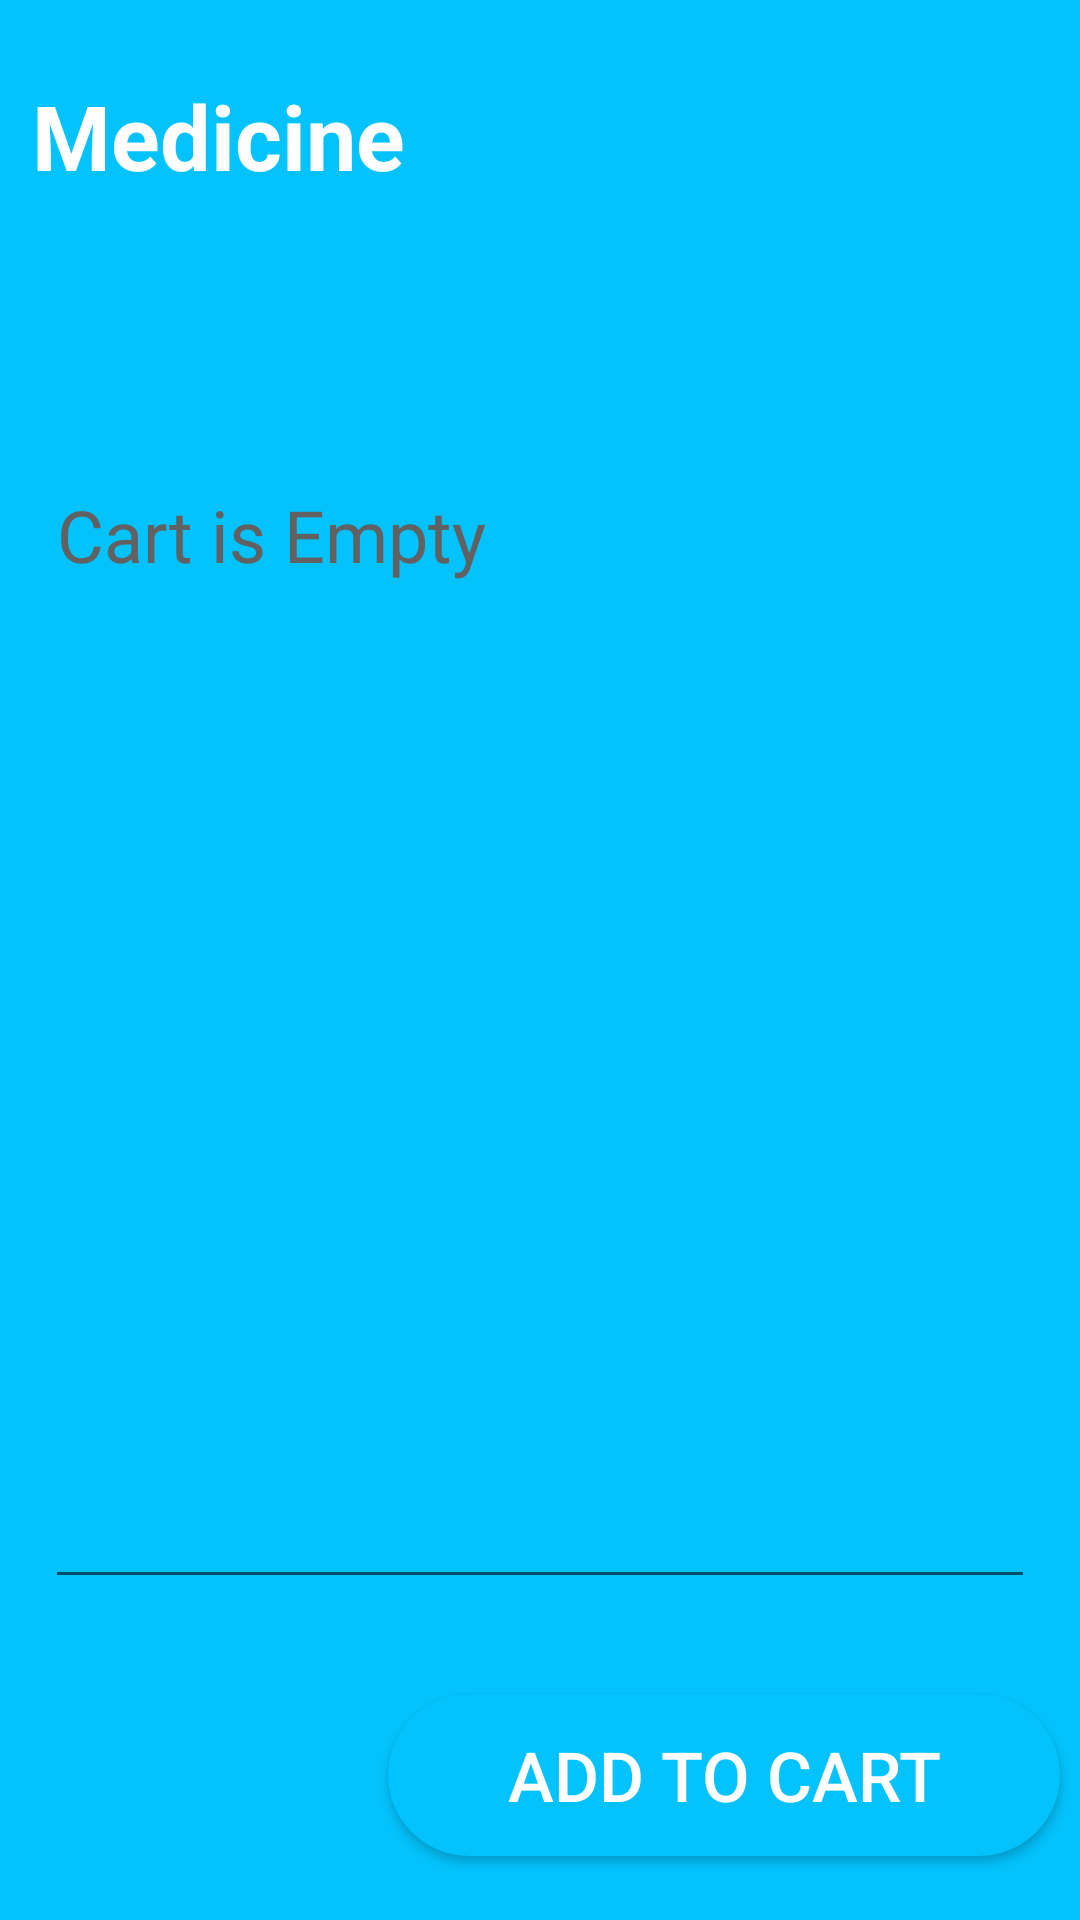

Reconstruct the res/layout file that produces this screen, plus the resources it refers to.
<!-- AndroidManifest.xml: application theme AppTheme -->
<!-- res/layout/activity_medicine_details.xml -->
<?xml version="1.0" encoding="utf-8"?>
<androidx.constraintlayout.widget.ConstraintLayout xmlns:android="http://schemas.android.com/apk/res/android"
    xmlns:app="http://schemas.android.com/apk/res-auto"
    xmlns:tools="http://schemas.android.com/tools"
    android:layout_width="match_parent"
    android:layout_height="match_parent"
    tools:context=".LabTestDetailActivity"
    android:background="@color/blue">


    <TextView
        android:id="@+id/MPackageName"
        android:layout_width="wrap_content"
        android:layout_height="wrap_content"
        android:layout_marginStart="10dp"
        android:layout_marginTop="25dp"
        android:text="Medicine"
        android:textAlignment="center"
        android:textColor="@color/white"
        android:textColorHighlight="@color/black"
        android:textSize="30dp"
        android:textStyle="bold"
        app:layout_constraintEnd_toEndOf="parent"
        app:layout_constraintHorizontal_bias="0.003"
        app:layout_constraintStart_toStartOf="parent"
        app:layout_constraintTop_toTopOf="parent" />

    <androidx.constraintlayout.widget.ConstraintLayout
        android:layout_width="match_parent"
        android:layout_height="match_parent"
        android:layout_marginTop="100dp"
        android:background="@drawable/buttom_background"
        android:layout_marginBottom="-35dp">

        <Button
            android:id="@+id/buttonAddToCart"
            android:layout_width="224dp"
            android:layout_height="54dp"
            android:layout_marginBottom="56dp"
            android:background="@drawable/button_color_background"
            android:text="Add to Cart"
            android:textColor="@color/white"
            android:textSize="23sp"
            app:layout_constraintBottom_toBottomOf="parent"
            app:layout_constraintEnd_toEndOf="parent"
            app:layout_constraintHorizontal_bias="0.952"
            app:layout_constraintStart_toStartOf="parent" />

        <TextView
            android:id="@+id/textViewMedicinecost"
            android:layout_width="183dp"
            android:layout_height="49dp"
            android:layout_marginStart="194dp"
            android:layout_marginTop="35dp"
            android:layout_marginEnd="16dp"
            android:text="TextView"
            android:textSize="24sp"
            app:layout_constraintEnd_toEndOf="parent"
            app:layout_constraintHorizontal_bias="0.0"
            app:layout_constraintStart_toStartOf="parent"
            app:layout_constraintTop_toBottomOf="@+id/editTextMTextMultiLine" />

        <EditText
            android:id="@+id/editTextMTextMultiLine"
            android:layout_width="match_parent"
            android:layout_height="381dp"
            android:layout_marginStart="15dp"
            android:layout_marginTop="52dp"
            android:layout_marginEnd="15dp"
            android:ems="10"
            android:gravity="start|top"
            android:inputType="textMultiLine"
            android:text="Cart is Empty"
            android:textColor="@color/TextColor"
            android:textSize="24sp"
            app:layout_constraintEnd_toEndOf="parent"
            app:layout_constraintHorizontal_bias="0.0"
            app:layout_constraintStart_toStartOf="parent"
            app:layout_constraintTop_toTopOf="parent"
            tools:ignore="MissingConstraints" />

    </androidx.constraintlayout.widget.ConstraintLayout>


</androidx.constraintlayout.widget.ConstraintLayout>
<!-- resources referenced by this layout -->
<resources>
  <color name="TextColor">#616161</color>
  <color name="black">#000000</color>
  <color name="blue">#03c2fc</color>
  <color name="white">#FFFFFFFF</color>
  <!-- drawable button_color_background (drawable) -->
  <?xml version="1.0" encoding="utf-8"?>
  <shape xmlns:android="http://schemas.android.com/apk/res/android">
      <stroke android:color="@color/blue" android:width="2dp"/>
      <solid android:color="@color/blue"/>
      <corners android:radius="70dp" />
  </shape>
  <style name="AppTheme" parent="Base.Theme.SwasthyaSangam" />
  <style name="Base.Theme.SwasthyaSangam" parent="Theme.AppCompat.Light.NoActionBar">
          
          
          <item name="android:windowContentTransitions">true</item>
      </style>
</resources>
